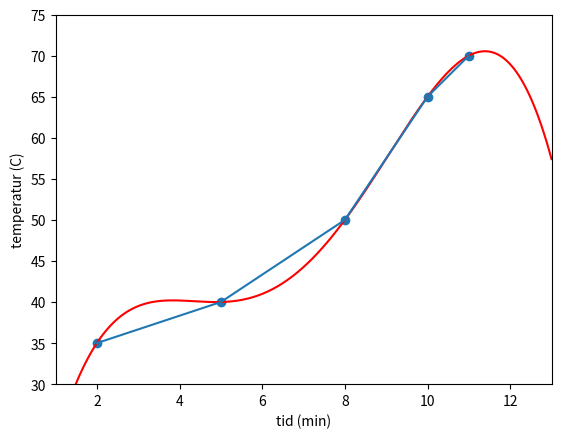

Recreate this plot in Python.
import numpy as np
import matplotlib.pyplot as plt

#def y(x):
#   return (-230/3)+(45/2)*x+(-5/6)*x**2

a = np.array([[1,2,4,8,16],
              [1,5,25,125,625],
              [1,8,64,512,4096],
              [1,10,100,1000,10000],
              [1,11,121,1331,14641]])

b = np.array([[35],
              [40],
              [50],
              [65],
              [70]])

z = np.linalg.solve(a,b)

def y(x):
    return z[0]+z[1]*x+z[2]*x**2+z[3]*x**3+z[4]*x**4

x1 = np.linspace(1, 13, 200)
plt.plot(x1, y(x1), color='red')


x = [2.0,5.0,8.0,10.0,11.0]
y = [35.0,40.0,50.0,65.0,70.0]
plt.plot(x, y)

data = np.array([
    [8, 50],
    [10, 65],
    [11, 70],
    [2,35],
    [5,40]
])
x2, y2 = data.T
plt.scatter(x2,y2)

plt.xlabel('tid (min)')
plt.ylabel('temperatur (C)')
plt.xlim(1,13) 
plt.ylim(30,75) 
    
plt.show()